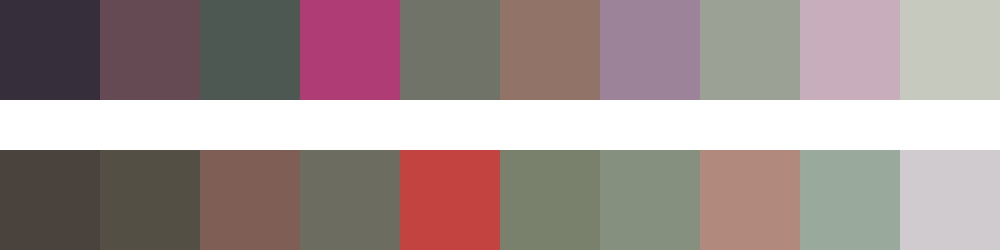

The file beside this chart, header and first rows:
#362f3b	#654a53	#4d5852	#af3c74	#707468	#917367	#9d8399	#9ba295	#c8aebc	#c6c9bd
#4a423c	#544f44	#7f5e56	#6c6c61	#c34340	#79806b	#85907f	#b1897d	#99a99b	#cfcbcf
